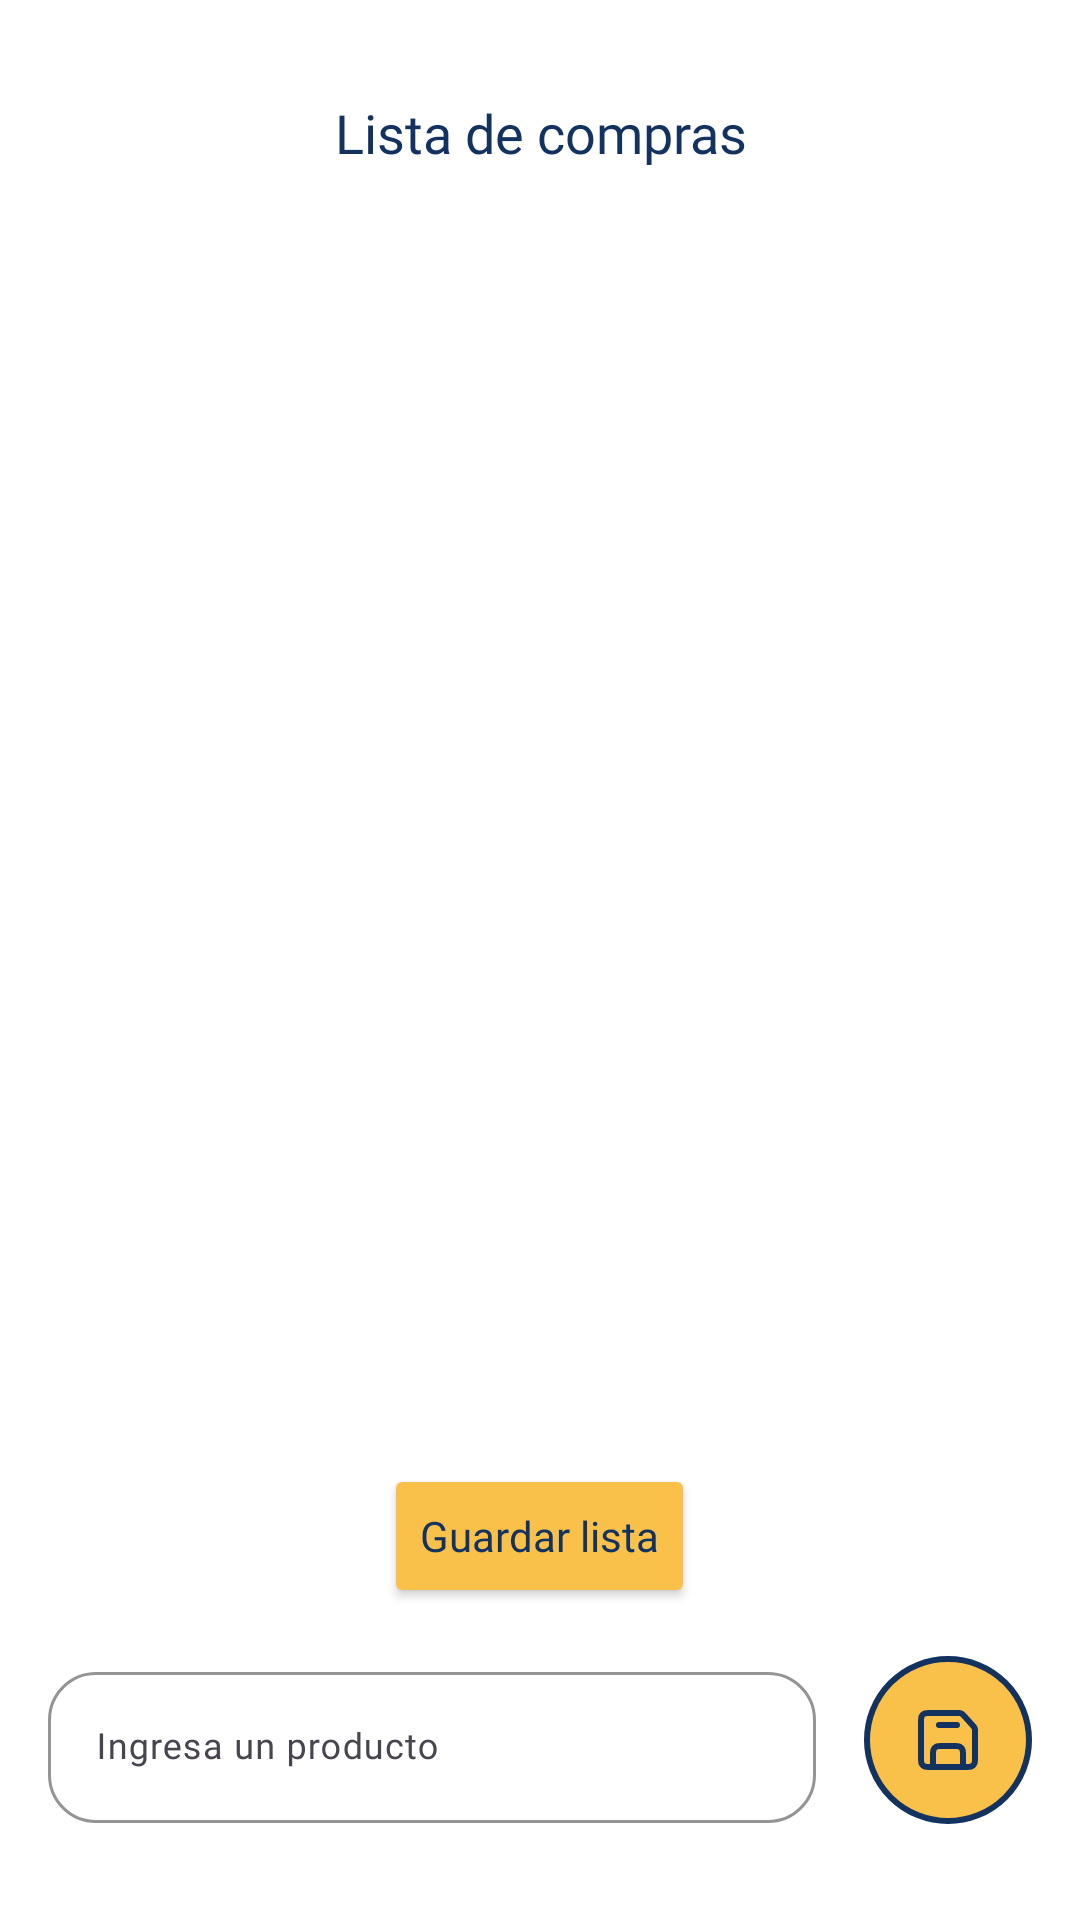

This screen was rendered from an Android layout file. Write that file and the resources it references.
<!-- AndroidManifest.xml: application theme Theme.MyApplication -->
<!-- res/layout/fragment_inicio.xml -->
<?xml version="1.0" encoding="utf-8"?>
<LinearLayout
    xmlns:android="http://schemas.android.com/apk/res/android"
    xmlns:app="http://schemas.android.com/apk/res-auto"
    xmlns:tools="http://schemas.android.com/tools"
    android:id="@+id/main"
    android:layout_width="match_parent"
    android:layout_height="match_parent"
    android:background="@color/white"
    android:orientation="vertical"
    android:gravity="center"
    android:padding="16dp">

    <TextView
        android:layout_width="match_parent"
        android:layout_height="wrap_content"
        android:text="Lista de compras"
        android:layout_marginTop="16dp"
        style="@style/titulo"/>

    <ListView
        android:id="@+id/lvCompras"
        android:layout_width="match_parent"
        android:layout_height="0dp"
        android:layout_weight="1" />

    <Button
        android:id="@+id/btnGuardar"
        android:layout_width="wrap_content"
        android:layout_height="wrap_content"
        android:text="Guardar lista"
        android:layout_marginTop="16dp"
        style="@style/boton"/>

    <LinearLayout
        android:layout_width="match_parent"
        android:layout_height="wrap_content"
        android:orientation="horizontal"
        android:gravity="center"
        android:layout_marginVertical="16dp"
        android:fitsSystemWindows="true">

        <com.google.android.material.textfield.TextInputLayout
            android:id="@+id/tilProducto"
            android:layout_width="0dp"
            android:layout_height="wrap_content"
            android:layout_weight="1">

            <com.google.android.material.textfield.TextInputEditText
                android:id="@+id/tietProducto"
                android:layout_width="match_parent"
                android:layout_height="wrap_content"
                android:hint="Ingresa un producto"
                android:inputType="text"
                style="@style/input"/>

        </com.google.android.material.textfield.TextInputLayout>

        <ImageView
            android:id="@+id/ivAgregar"
            android:layout_width="wrap_content"
            android:layout_height="wrap_content"
            android:src="@drawable/ic_guardar"
            android:background="@drawable/elipse"
            android:padding="16dp"
            android:layout_marginStart="16dp"
            app:tint="@color/azul2"/>

    </LinearLayout>

</LinearLayout>
<!-- resources referenced by this layout -->
<resources>
  <color name="azul2">#133260</color>
  <color name="white">#FFFFFFFF</color>
  <!-- drawable elipse (drawable) -->
  <?xml version="1.0" encoding="utf-8"?>
  <shape
      xmlns:android="http://schemas.android.com/apk/res/android"
      android:shape="oval">
  
      <solid
          android:color="@color/amarillo2"/>
  
      <stroke
          android:width="2dp"
          android:color="@color/azul2"/>
  
      <corners
          android:radius="25dp"/>
  
  </shape>
  <style name="boton">
          <item name="strokeWidth">2dp</item>
          <item name="strokeColor">@color/azul2</item>
          <item name="backgroundTint">@color/amarillo2</item>
          <item name="android:textColor">@color/azul2</item>
          <item name="fontFamily">@font/poppins_semi_bold</item>
          <item name="android:textSize">14sp</item>
          <item name="android:textAllCaps">false</item>
          <item name="cornerRadius">16dp</item>
      </style>
  <style name="input">
          <item name="android:fontFamily">@font/poppins_light</item>
          <item name="android:textSize">12sp</item>
          <item name="android:textColor">@color/azul2</item>
      </style>
  <style name="titulo">
          <item name="android:fontFamily">@font/poppins_bold</item>
          <item name="android:textSize">18sp</item>
          <item name="android:textAlignment">center</item>
          <item name="android:textColor">@color/azul2</item>
      </style>
  <style name="Theme.MyApplication" parent="Base.Theme.MyApplication" />
  <color name="amarillo2">#F9C04A</color>
  <style name="Base.Theme.MyApplication" parent="Theme.Material3.DayNight.NoActionBar">
          <item name="android:windowFullscreen">false</item>
          <item name="android:windowTranslucentStatus">true</item>
          <item name="android:windowTranslucentNavigation">true</item>
          <item name="colorPrimary">@color/morado3</item>
          <item name="colorSecondary">@color/amarillo2</item>
          <item name="colorPrimaryDark">@color/morado1</item>
          <item name="colorAccent">@color/azul2</item>
          <item name="textInputStyle">@style/til</item>
      </style>
  <color name="morado3">#7180BC</color>
  <color name="morado1">#43527A</color>
  <style name="til" parent="Widget.Material3.TextInputLayout.OutlinedBox">
          
          <item name="shapeAppearance">@style/TextInput</item>
          <item name="boxStrokeWidth">1dp</item>
          <item name="boxStrokeColor">@color/azul2</item>
          <item name="boxStrokeErrorColor">@color/naranja1</item>
          <item name="boxStrokeWidthFocused">2dp</item>
          <item name="hintTextColor">@color/hint_color</item>
      </style>
  <style name="TextInput" parent="ShapeAppearance.Material3.MediumComponent">
          <item name="cornerFamily">rounded</item>
          <item name="cornerSize">16dp</item>
      </style>
  <color name="naranja1">#ED1C24</color>
</resources>
